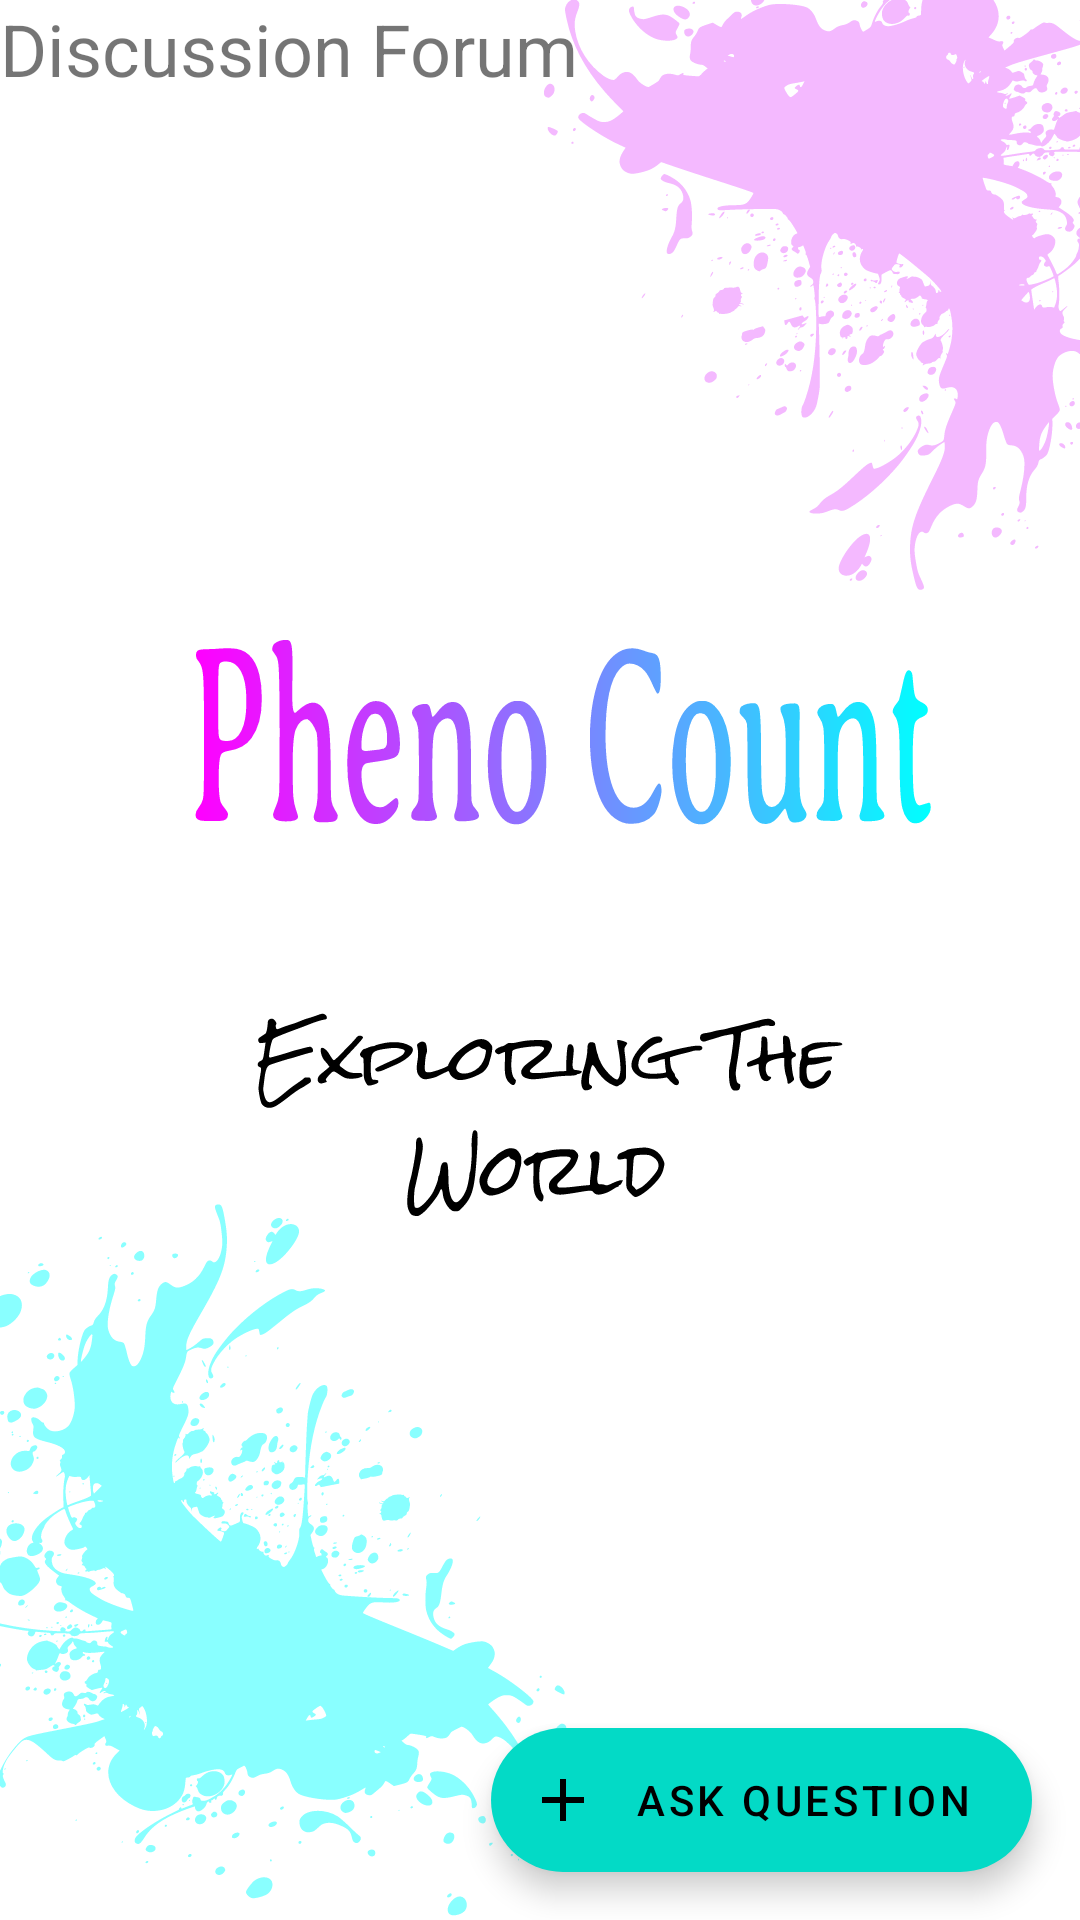

Write the Android layout XML for this screen, with the resource values it uses.
<!-- AndroidManifest.xml: application theme SplashScreenTheme -->
<!-- res/layout/discussion_activity.xml -->
<?xml version="1.0" encoding="utf-8"?>
<androidx.coordinatorlayout.widget.CoordinatorLayout
    xmlns:tools="http://schemas.android.com/tools"
    xmlns:android="http://schemas.android.com/apk/res/android"
    xmlns:app="http://schemas.android.com/apk/res-auto"
    android:layout_width="match_parent"
    android:layout_height="match_parent"
    android:orientation="vertical">


    <TextView
        android:id="@+id/discuss_forum_text_view"
        android:layout_width="wrap_content"
        android:layout_height="wrap_content"
        android:gravity="center_horizontal"
        android:text="Discussion Forum"
        android:textSize="24sp" />

    <ListView
        android:id="@+id/question_list_view"
        android:layout_width="match_parent"
        android:layout_height="wrap_content"
        android:layout_below="@+id/discuss_forum_text_view">
    </ListView>

    <com.google.android.material.floatingactionbutton.ExtendedFloatingActionButton
        android:id="@+id/add_question_btn"
        android:layout_width="wrap_content"
        android:layout_height="wrap_content"
        android:layout_margin="16dp"
        android:layout_gravity="bottom|right"
        android:contentDescription="@string/ask_a_question_desc"
        android:text="@string/add_question"
        app:icon="@drawable/ic_baseline_add_24"/>

</androidx.coordinatorlayout.widget.CoordinatorLayout>
<!-- resources referenced by this layout -->
<resources>
  <!-- drawable ic_baseline_add_24 (drawable) -->
  <vector xmlns:android="http://schemas.android.com/apk/res/android"
      android:width="24dp"
      android:height="24dp"
      android:viewportWidth="24"
      android:viewportHeight="24"
      >
    <path
        android:fillColor="@android:color/holo_green_dark"
        android:pathData="M19,13h-6v6h-2v-6H5v-2h6V5h2v6h6v2z"/>
  </vector>
  <string name="add_question">Ask Question</string>
  <string name="ask_a_question_desc">Ask a new question</string>
  <style name="SplashScreenTheme" parent="Theme.MaterialComponents.Light.NoActionBar">
          <item name="android:windowBackground">@drawable/splash_screen</item>
          <item name="android:statusBarColor">@color/bar_blue</item>
      </style>
  <!-- drawable splash_screen (drawable) -->
  <?xml version="1.0" encoding="utf-8"?>
  <layer-list xmlns:android="http://schemas.android.com/apk/res/android">
      <item android:drawable = "@color/white"/>
  
  
      <item android:drawable = "@drawable/ic_figma1"/>
  
  </layer-list>
  <color name="bar_blue">#9CC2D5</color>
  <color name="white">#FFFFFFFF</color>
  <!-- drawable ic_figma1: vector/xml drawable (drawable, 240302 chars, omitted) -->
</resources>
